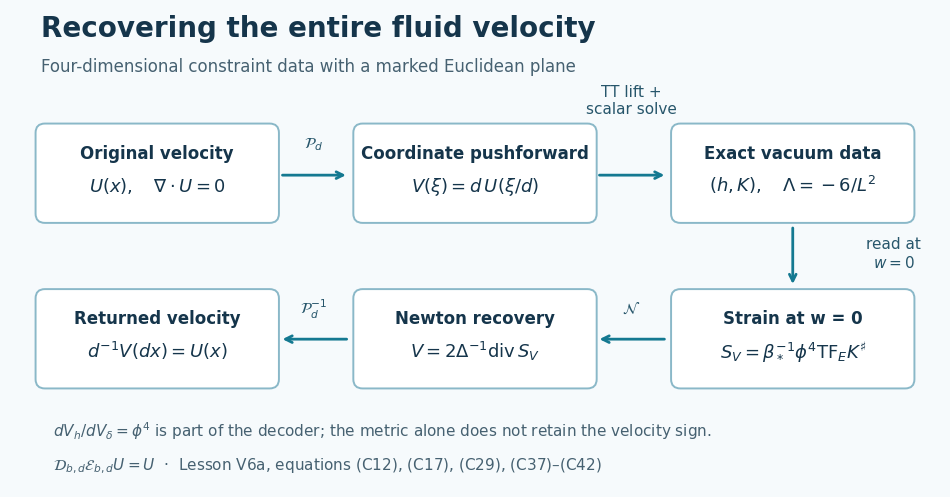

Write the Python code that produced this figure. (Note: this script raises an exception after producing the figure.)
"""Diagram of the marked constraint encoding and its exact left inverse."""
from pathlib import Path
import matplotlib
matplotlib.use('Agg')
import matplotlib.pyplot as plt
from matplotlib.patches import FancyBboxPatch

plt.rcParams.update({'font.family':'DejaVu Sans','svg.fonttype':'none','font.size':12})
fig, ax = plt.subplots(figsize=(12,6.2))
fig.patch.set_facecolor('#f6fafc'); ax.set_facecolor('#f6fafc')
ax.set_xlim(0,12); ax.set_ylim(0,6.2); ax.axis('off')
ax.text(.4,5.85,'Recovering the entire fluid velocity',fontsize=20,weight='bold',color='#15354b')
ax.text(.4,5.4,'Four-dimensional constraint data with a marked Euclidean plane',fontsize=12,color='#466171')

def box(x,y,heading,formula):
    ax.add_patch(FancyBboxPatch((x,y),2.9,1.05,boxstyle='round,pad=.12',facecolor='white',edgecolor='#8ab8c8',linewidth=1.4))
    ax.text(x+1.45,y+.72,heading,ha='center',weight='bold',fontsize=12,color='#15354b')
    ax.text(x+1.45,y+.28,formula,ha='center',fontsize=13,color='#15354b')
def arrow(x1,y1,x2,y2,label,tx,ty):
    ax.annotate('',xy=(x2,y2),xytext=(x1,y1),arrowprops={'arrowstyle':'->','color':'#147991','lw':2})
    ax.text(tx,ty,label,ha='center',fontsize=11,color='#27566b')

box(.45,3.55,'Original velocity',r'$U(x),\quad \nabla\cdot U=0$')
box(4.55,3.55,'Coordinate pushforward',r'$V(\xi)=d\,U(\xi/d)$')
box(8.65,3.55,'Exact vacuum data',r'$(h,K),\quad \Lambda=-6/L^2$')
arrow(3.48,4.05,4.37,4.05,r'$\mathcal{P}_d$',3.92,4.4)
arrow(7.57,4.05,8.48,4.05,'TT lift +\nscalar solve',8.02,4.85)
box(.45,1.4,'Returned velocity',r'$d^{-1}V(dx)=U(x)$')
box(4.55,1.4,'Newton recovery',r'$V=2\Delta^{-1}\mathrm{div}\,S_V$')
box(8.65,1.4,'Strain at w = 0',r'$S_V=\beta_*^{-1}\phi^4\mathrm{TF}_E K^\sharp$')
arrow(10.1,3.4,10.1,2.6,'read at\n'+r'$w=0$',11.4,2.85)
arrow(8.48,1.92,7.57,1.92,r'$\mathcal{N}$',8.02,2.25)
arrow(4.38,1.92,3.48,1.92,r'$\mathcal{P}_d^{-1}$',3.92,2.25)
ax.text(.55,.66,r'$dV_h/dV_\delta=\phi^4$'+' is part of the decoder; the metric alone does not retain the velocity sign.',fontsize=11,color='#466171')
ax.text(.55,.22,r'$\mathcal{D}_{b,d}\mathcal{E}_{b,d}U=U$'+'  ·  Lesson V6a, equations (C12), (C17), (C29), (C37)–(C42)',fontsize=11,color='#466171')
fig.savefig(Path(__file__).with_suffix('.svg'),bbox_inches='tight',pad_inches=.15)
fig.savefig(Path(__file__).with_suffix('.png'),dpi=150,bbox_inches='tight',pad_inches=.15)
plt.close(fig)
